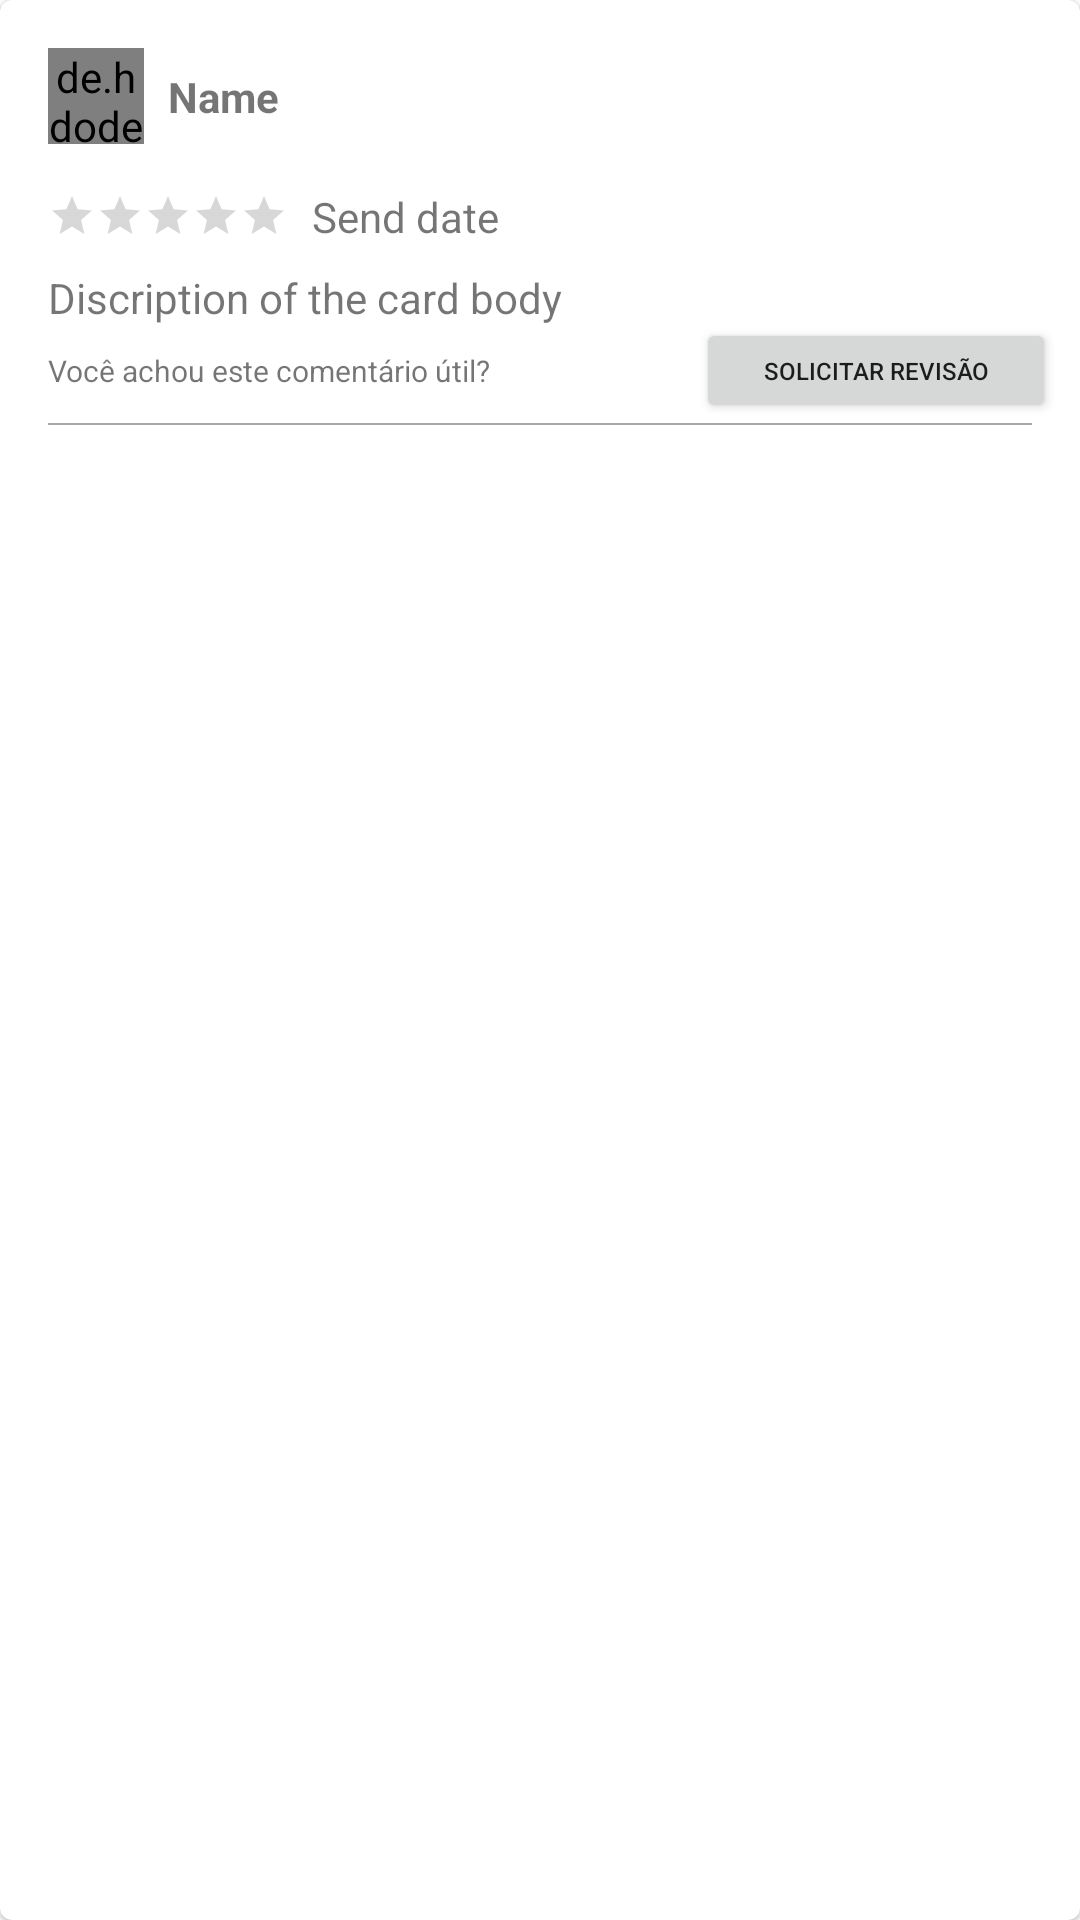

Reconstruct the res/layout file that produces this screen, plus the resources it refers to.
<!-- AndroidManifest.xml: application theme Theme.TeethKids -->
<!-- res/layout/review_item.xml -->
<?xml version="1.0" encoding="utf-8"?>
<com.google.android.material.card.MaterialCardView xmlns:android="http://schemas.android.com/apk/res/android"
    xmlns:app="http://schemas.android.com/apk/res-auto"
    android:id="@+id/cardHelp"
    android:layout_width="match_parent"
    android:layout_height="wrap_content"
    android:clickable="true">

    <androidx.constraintlayout.widget.ConstraintLayout
        android:layout_width="match_parent"
        android:layout_height="wrap_content"
        android:paddingStart="16dp"
        android:paddingTop="16dp"
        android:paddingEnd="8dp"
        android:paddingBottom="8dp">

        <de.hdodenhof.circleimageview.CircleImageView
            android:id="@+id/reviewImage"
            android:layout_width="32dp"
            android:layout_height="32dp"
            android:src="@drawable/person_add"
            app:layout_constraintStart_toStartOf="parent"
            app:layout_constraintTop_toTopOf="parent" />

        <TextView
            android:id="@+id/reviewName"
            android:layout_width="wrap_content"
            android:layout_height="wrap_content"
            android:text="@string/string_user_name"
            android:textStyle="bold"
            android:layout_marginStart="8dp"
            app:layout_constraintBottom_toBottomOf="@id/reviewImage"
            app:layout_constraintStart_toEndOf="@id/reviewImage"
            app:layout_constraintTop_toTopOf="@id/reviewImage" />

        <RatingBar
            android:progressTint="#34A853"
            android:secondaryProgressTint="#34A853"
            android:id="@+id/reviewRating"
            style="@style/Widget.AppCompat.RatingBar.Small"
            android:layout_width="wrap_content"
            android:layout_height="wrap_content"
            android:layout_marginTop="16dp"
            app:layout_constraintStart_toStartOf="@id/reviewImage"
            app:layout_constraintTop_toBottomOf="@id/reviewImage" />

        <TextView
            android:id="@+id/reviewDate"
            android:layout_width="wrap_content"
            android:layout_height="wrap_content"
            android:text="@string/string_user_send_date"
            android:layout_marginStart="8dp"
            app:layout_constraintBottom_toBottomOf="@id/reviewRating"
            app:layout_constraintStart_toEndOf="@id/reviewRating"
            app:layout_constraintTop_toTopOf="@id/reviewRating" />

        <TextView
            android:id="@+id/reviewBody"
            android:layout_width="wrap_content"
            android:layout_height="wrap_content"
            android:text="@string/string_card_body"
            android:layout_marginTop="8dp"
            app:layout_constraintStart_toStartOf="@id/reviewRating"
            app:layout_constraintTop_toBottomOf="@id/reviewDate" />

        <TextView
            android:id="@+id/reviewLabel"
            android:layout_width="wrap_content"
            android:layout_height="wrap_content"
            android:text="@string/string_user_review_card_label"
            android:textSize="10sp"
            android:layout_marginTop="8dp"
            app:layout_constraintStart_toStartOf="@id/reviewBody"
            app:layout_constraintTop_toBottomOf="@id/reviewBody" />

        <Button
            android:id="@+id/btnSendRevision"
            android:layout_width="120dp"
            android:layout_height="35dp"
            android:textSize="8sp"
            app:layout_constraintBottom_toBottomOf="@id/reviewLabel"
            app:layout_constraintEnd_toEndOf="parent"
            android:text="@string/string_text_btn_send_revision"
            app:layout_constraintTop_toTopOf="@id/reviewLabel" />

        <View
            android:layout_width="match_parent"
            android:layout_height="0.5dp"
            android:layout_marginEnd="8dp"
            android:background="@android:color/darker_gray"
            app:layout_constraintStart_toStartOf="parent"
            app:layout_constraintTop_toBottomOf="@id/btnSendRevision" />

    </androidx.constraintlayout.widget.ConstraintLayout>

</com.google.android.material.card.MaterialCardView>
<!-- resources referenced by this layout -->
<resources>
  <string name="string_card_body">Discription of the card body</string>
  <string name="string_text_btn_send_revision">Solicitar Revisão</string>
  <string name="string_user_name">Name</string>
  <string name="string_user_review_card_label">Você achou este comentário útil?</string>
  <string name="string_user_send_date">Send date</string>
  <style name="Theme.TeethKids" parent="Theme.MaterialComponents.DayNight.NoActionBar">
          
          <item name="colorPrimary">@color/blue</item>
          <item name="colorPrimaryVariant">@color/white</item>
          <item name="colorOnPrimary">@color/white</item>
          
          <item name="colorSecondary">@color/teal_200</item>
          <item name="colorSecondaryVariant">@color/teal_700</item>
          <item name="colorOnSecondary">@color/black</item>
          
          <item name="android:statusBarColor">?attr/colorPrimaryVariant</item>
          
  
      </style>
  <color name="blue">#1792E2</color>
  <color name="white">#FFFFFF</color>
  <color name="teal_200">#FF03DAC5</color>
  <color name="teal_700">#FF018786</color>
  <color name="black">#FF000000</color>
</resources>
